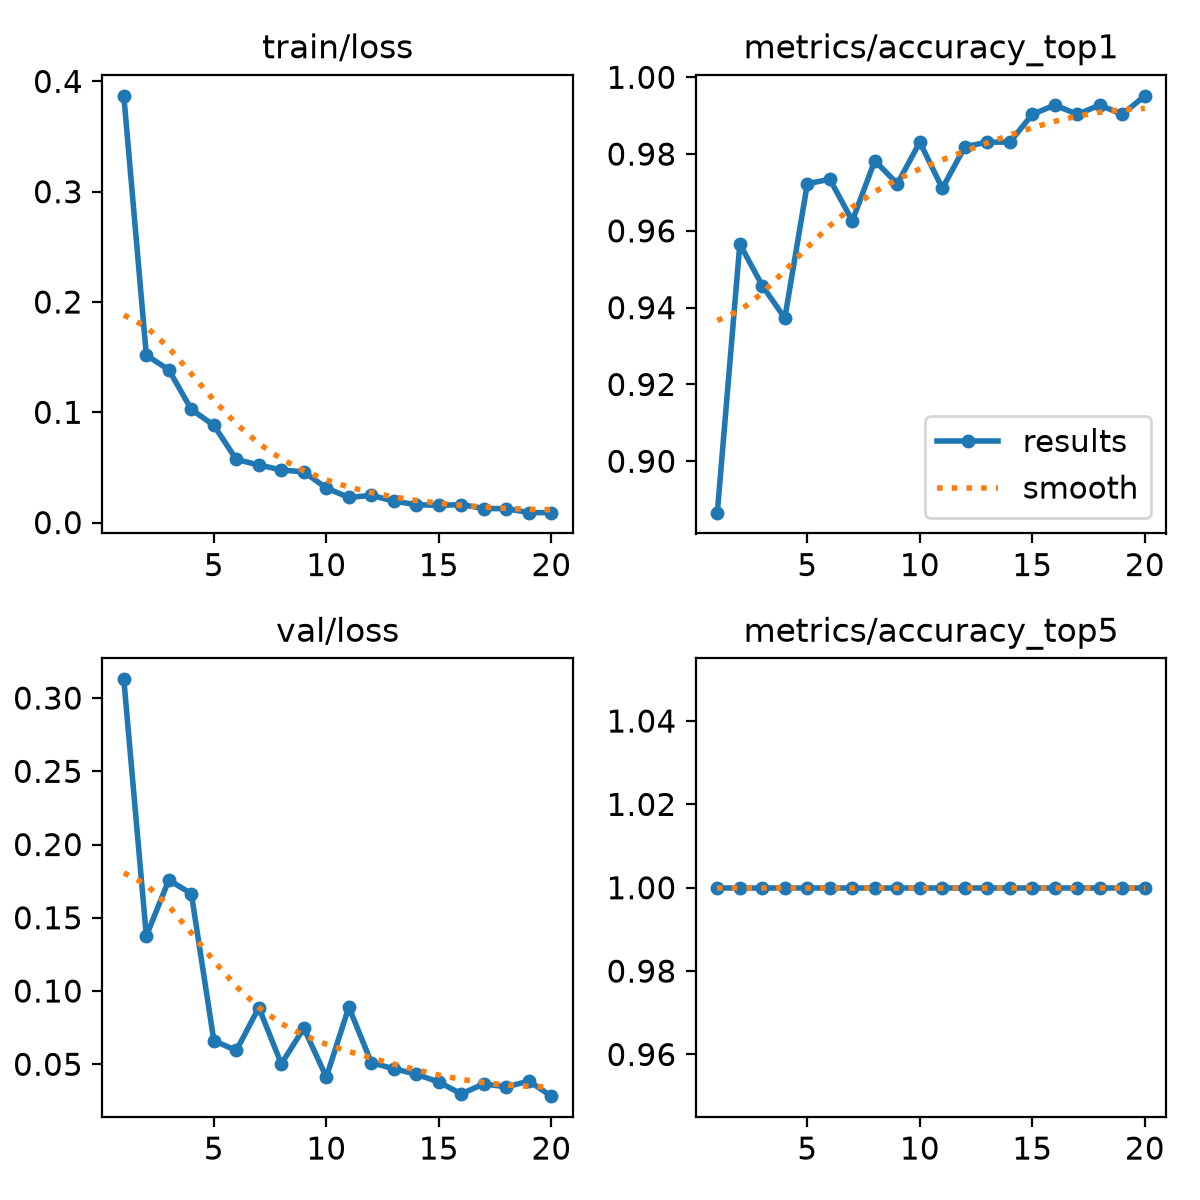

The file beside this chart, header and first rows:
epoch, time, train/loss, metrics/accuracy_top1, metrics/accuracy_top5, val/loss, lr/pg0, lr/pg1, lr/pg2
1, 280, 0.387, 0.8866, 1, 0.3128, 0.0005547, 0.0005547, 0.0005547
2, 481.8, 0.1518, 0.9566, 1, 0.1376, 0.001055, 0.001055, 0.001055
3, 786, 0.1385, 0.9457, 1, 0.1757, 0.001501, 0.001501, 0.001501
4, 945.6, 0.1026, 0.9373, 1, 0.1665, 0.001419, 0.001419, 0.001419
5, 1102, 0.08822, 0.9723, 1, 0.06612, 0.001337, 0.001337, 0.001337
6, 1259, 0.05723, 0.9735, 1, 0.05941, 0.001254, 0.001254, 0.001254
7, 1415, 0.05221, 0.9626, 1, 0.08868, 0.001172, 0.001172, 0.001172
8, 1571, 0.04772, 0.9783, 1, 0.05022, 0.001089, 0.001089, 0.001089
9, 1728, 0.04592, 0.9723, 1, 0.07469, 0.001007, 0.001007, 0.001007
10, 1884, 0.03134, 0.9831, 1, 0.04115, 0.0009244, 0.0009244, 0.0009244
11, 2040, 0.02276, 0.971, 1, 0.08902, 0.0008418, 0.0008418, 0.0008418
12, 2200, 0.02468, 0.9819, 1, 0.05112, 0.0007593, 0.0007593, 0.0007593
13, 2356, 0.0194, 0.9831, 1, 0.04691, 0.0006768, 0.0006768, 0.0006768
14, 2511, 0.01625, 0.9831, 1, 0.04322, 0.0005943, 0.0005943, 0.0005943
15, 2666, 0.01553, 0.9903, 1, 0.03785, 0.0005118, 0.0005118, 0.0005118
16, 2821, 0.01634, 0.9928, 1, 0.02976, 0.0004293, 0.0004293, 0.0004293
17, 2976, 0.01275, 0.9903, 1, 0.03664, 0.0003467, 0.0003467, 0.0003467
18, 3132, 0.0126, 0.9928, 1, 0.03452, 0.0002642, 0.0002642, 0.0002642
19, 3286, 0.00906, 0.9903, 1, 0.03853, 0.0001817, 0.0001817, 0.0001817
20, 3441, 0.00899, 0.9952, 1, 0.02822, 9.91865e-05, 9.91865e-05, 9.91865e-05
